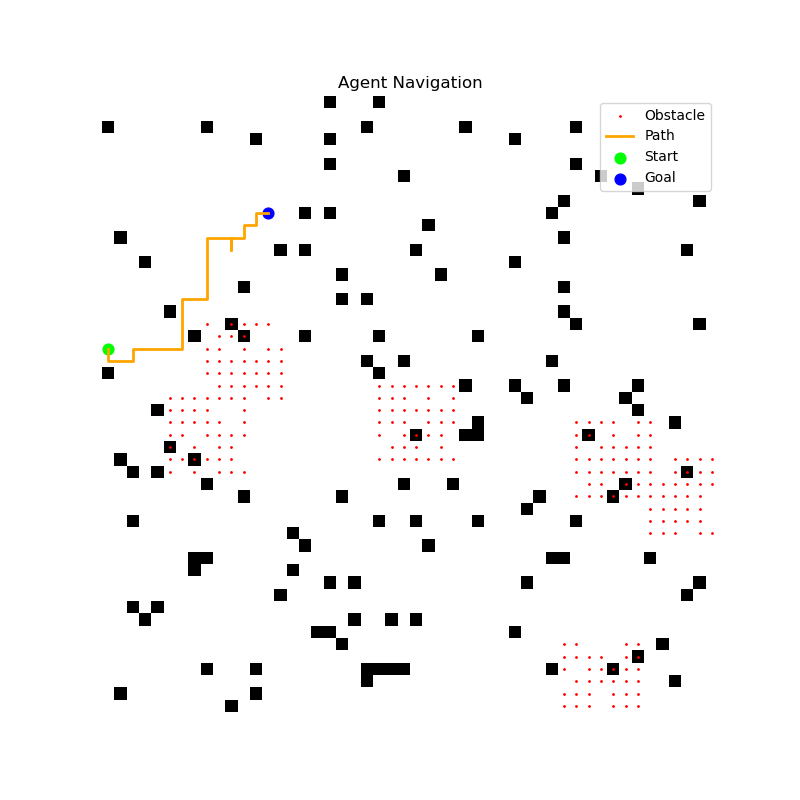

The table this chart was drawn from, first rows:
x, y
20, 0
21, 0
21, 1
21, 2
20, 2
20, 3
20, 4
20, 5
20, 6
19, 6
18, 6
17, 6
16, 6
16, 7
16, 8
15, 8
14, 8
13, 8
12, 8
11, 8
11, 9
11, 10
12, 10
11, 10
11, 11
10, 11
10, 12
9, 12
9, 13
